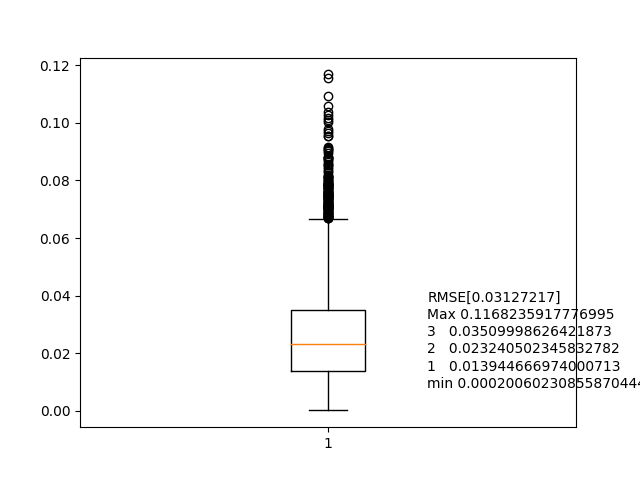

Source data for this figure (header and first rows):
1.8182421120960854, -1.4324845602594822
1.824, -1.413
1.823, -1.409
1.815, -1.403
1.807, -1.412
1.814, -1.406
1.814, -1.414
1.812, -1.414
1.808, -1.423
1.805, -1.43
1.82, -1.423
1.817, -1.425
1.827, -1.419
1.827, -1.415
1.83, -1.416
1.834, -1.412
1.825, -1.413
1.812, -1.413
1.81, -1.411
1.801, -1.422
1.811, -1.411
1.816, -1.409
1.831, -1.405
1.821, -1.416
1.817, -1.425
1.805, -1.429
1.815, -1.425
1.809, -1.429
1.819, -1.416
1.823, -1.419
1.807, -1.422
1.805, -1.426
1.805, -1.423
1.817, -1.409
1.815, -1.4
1.809, -1.407
1.814, -1.413
1.818, -1.42
1.82, -1.419
1.824, -1.413
1.818, -1.417
1.812, -1.418
1.802, -1.424
1.804, -1.428
1.807, -1.419
1.819, -1.415
1.825, -1.412
1.833, -1.415
1.833, -1.416
1.824, -1.413
1.821, -1.414
1.81, -1.427
1.813, -1.427
1.819, -1.424
1.823, -1.424
1.822, -1.42
1.823, -1.416
1.825, -1.405
1.82, -1.413
1.822, -1.415
1.816, -1.411
... 4,745 more rows
